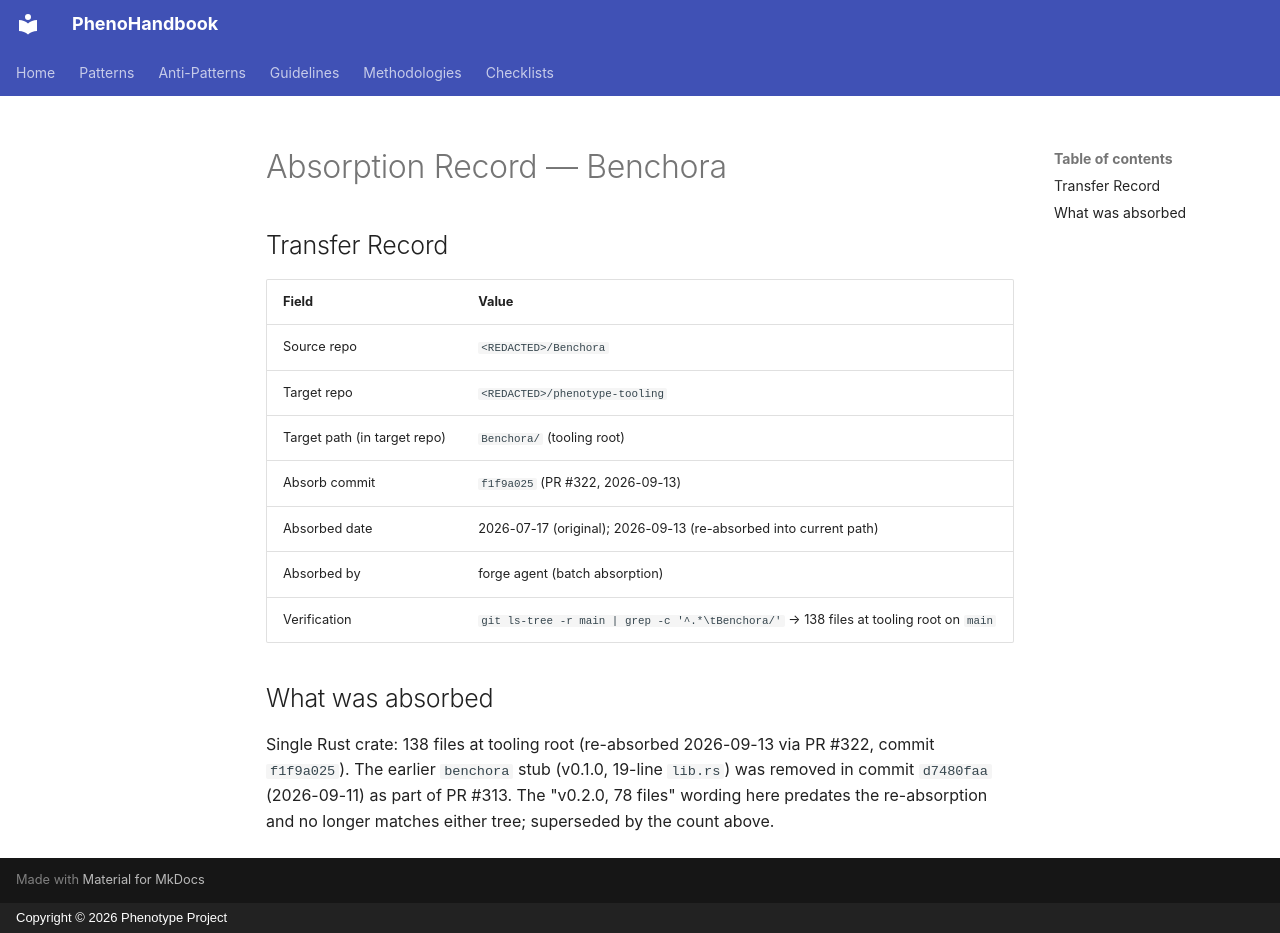

repository: KooshaPari/PhenoShared · page: absorption/Benchora/index.html · generator: mkdocs · copyright: Copyright © 2026 Phenotype Project

# Absorption Record — Benchora

## Transfer Record

| Field | Value |
|-------|-------|
| Source repo | `<REDACTED>/Benchora` |
| Target repo | `<REDACTED>/phenotype-tooling` |
| Target path (in target repo) | `Benchora/` (tooling root) |
| Absorb commit | `f1f9a025` (PR #322, 2026-09-13) |
| Absorbed date | 2026-07-17 (original); 2026-09-13 (re-absorbed into current path) |
| Absorbed by | forge agent (batch absorption) |
| Verification | `git ls-tree -r main | grep -c '^.*\tBenchora/'` → 138 files at tooling root on `main` |

## What was absorbed

Single Rust crate: 138 files at tooling root (re-absorbed 2026-09-13 via PR #322,
commit `f1f9a025`). The earlier `benchora` stub (v0.1.0, 19-line `lib.rs`)
was removed in commit `d7480faa` (2026-09-11) as part of PR #313. The "v0.2.0,
78 files" wording here predates the re-absorption and no longer matches either
tree; superseded by the count above.
